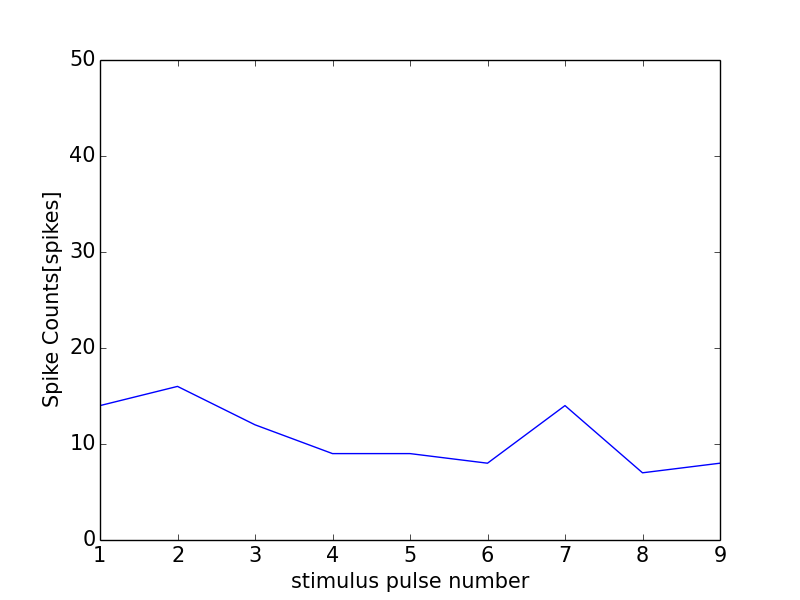

The table this chart was drawn from, first rows:
0, 0.0
0, 0
1, 14
2, 16
3, 12
4, 9
5, 9
6, 8
7, 14
8, 7
9, 8
10, 7
